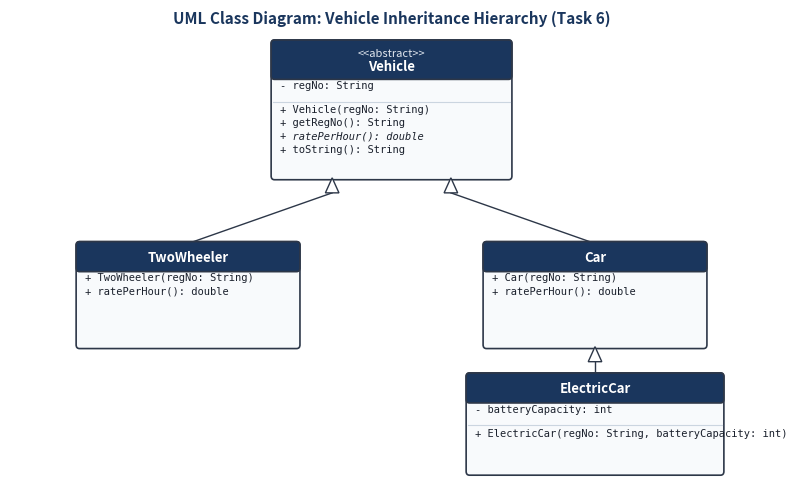
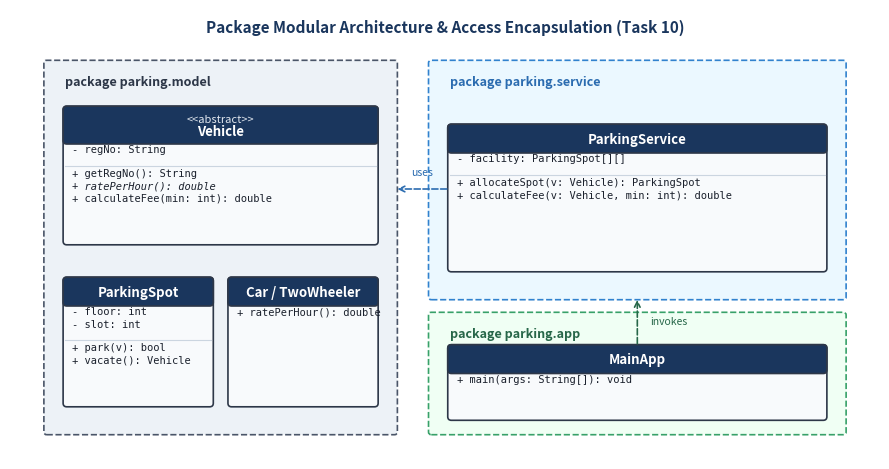
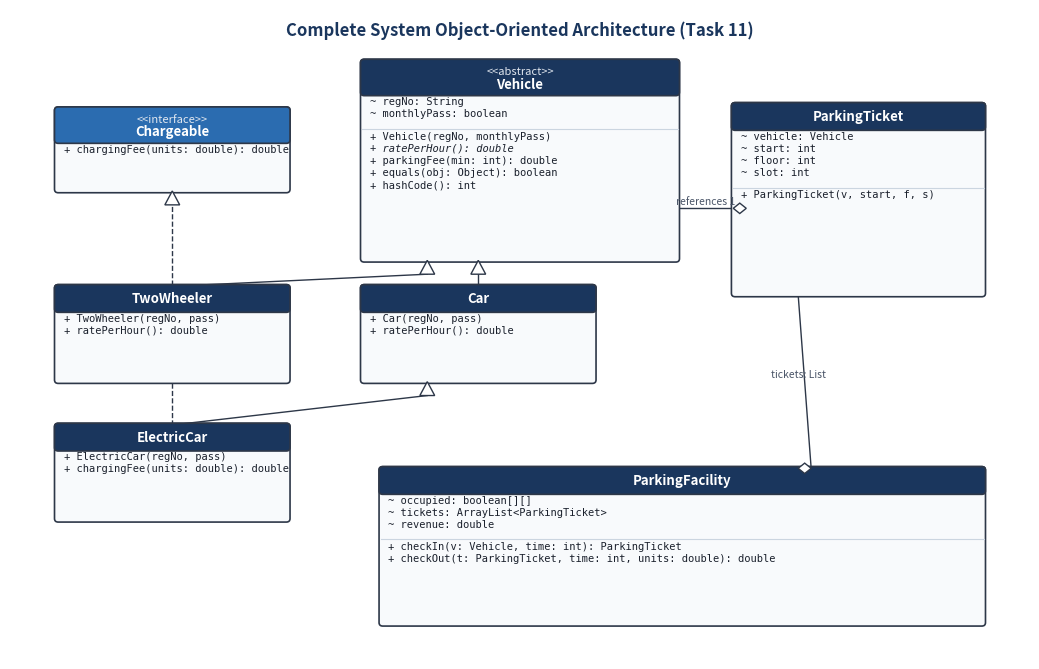
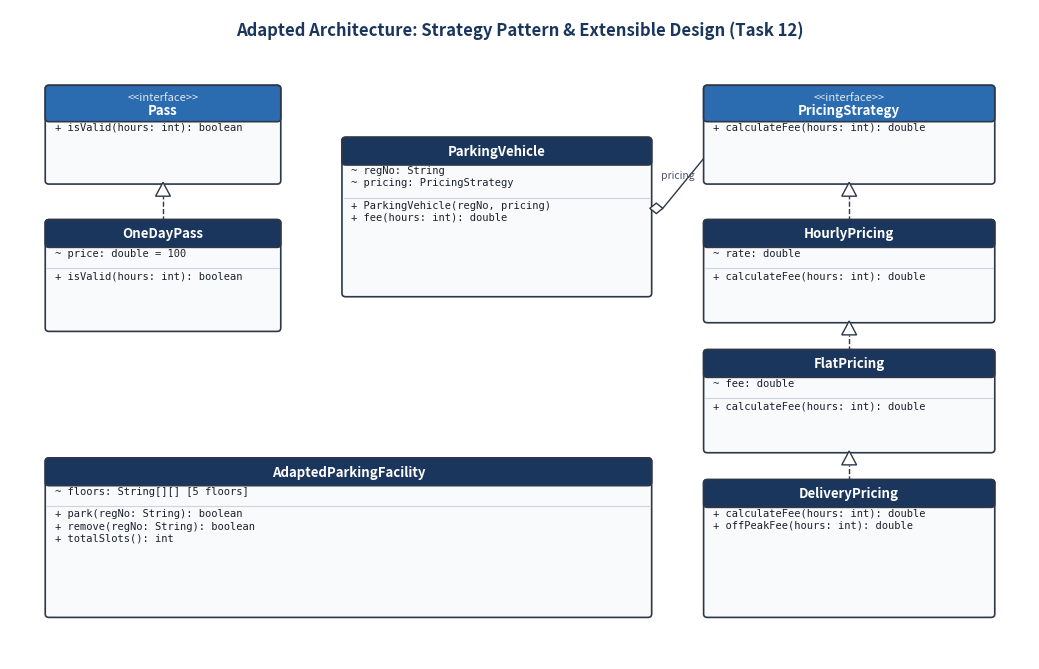
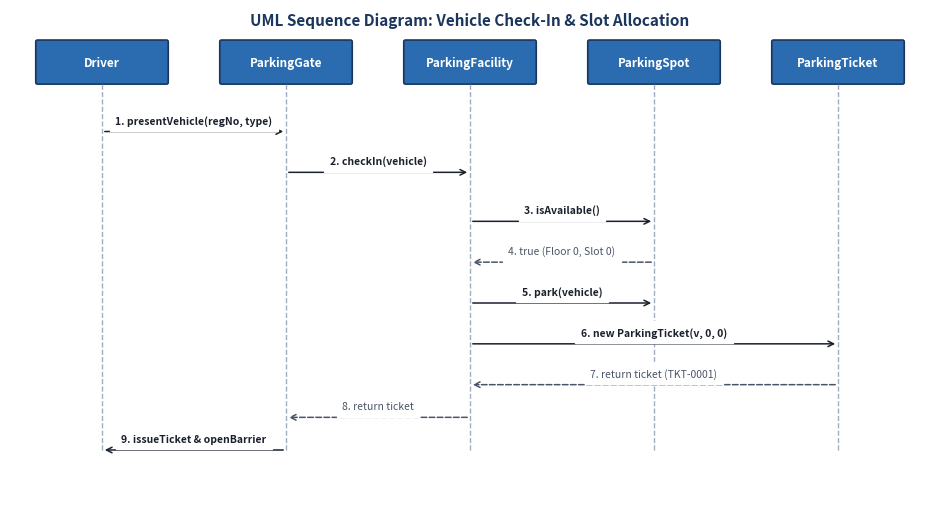

Recreate these plots in Python, in order.
import matplotlib.pyplot as plt
import matplotlib.patches as patches
from matplotlib.patches import FancyBboxPatch, Polygon
import os

os.makedirs("D:/Data/Development/College/Java/Assessment-1/diagrams", exist_ok=True)

def draw_uml_box(ax, x, y, w, h, title, stereotype="", attrs=None, methods=None, header_bg="#1A365D", body_bg="#F8FAFC"):
    # Header height
    h_header = 0.38 if stereotype else 0.28
    
    # Outer box (body)
    body = FancyBboxPatch((x, y), w, h, boxstyle="round,pad=0.02,rounding_size=0.04",
                          linewidth=1.2, edgecolor="#2D3748", facecolor=body_bg, zorder=2)
    ax.add_patch(body)
    
    # Header clip
    header = FancyBboxPatch((x, y + h - h_header), w, h_header, boxstyle="round,pad=0.02,rounding_size=0.04",
                            linewidth=1.2, edgecolor="#2D3748", facecolor=header_bg, zorder=3)
    ax.add_patch(header)
    
    # Title & Stereotype text
    if stereotype:
        ax.text(x + w/2, y + h - 0.12, f"<<{stereotype}>>", color="#E2E8F0", fontsize=8,
                ha="center", va="center", style="italic", zorder=4, weight="normal")
        ax.text(x + w/2, y + h - 0.26, title, color="#FFFFFF", fontsize=9.5,
                ha="center", va="center", weight="bold", zorder=4)
    else:
        ax.text(x + w/2, y + h - h_header/2, title, color="#FFFFFF", fontsize=9.5,
                ha="center", va="center", weight="bold", zorder=4)
        
    curr_y = y + h - h_header - 0.08
    
    # Attributes
    if attrs:
        for attr in attrs:
            ax.text(x + 0.08, curr_y, attr, color="#1A202C", fontsize=7.5,
                    ha="left", va="center", zorder=4, family="monospace")
            curr_y -= 0.14
        # Divider line between attrs and methods
        curr_y -= 0.04
        ax.plot([x, x + w], [curr_y, curr_y], color="#CBD5E0", lw=0.8, zorder=3)
        curr_y -= 0.08
    
    # Methods
    if methods:
        for method in methods:
            is_abstract = method.endswith("*") or "*" in method
            clean_m = method.replace("*", "")
            ax.text(x + 0.08, curr_y, clean_m, color="#1A202C", fontsize=7.5,
                    ha="left", va="center", zorder=4, family="monospace",
                    style="italic" if is_abstract else "normal")
            curr_y -= 0.14

def draw_inheritance_arrow(ax, x1, y1, x2, y2, dashed=False):
    # Line from (x1, y1) to (x2, y2 - 0.15)
    lw = 1.0
    ls = "--" if dashed else "-"
    ax.plot([x1, x2], [y1, y2 - 0.16], color="#2D3748", lw=lw, linestyle=ls, zorder=1)
    
    # Closed triangle pointing up at (x2, y2)
    tri = Polygon([[x2, y2], [x2 - 0.08, y2 - 0.16], [x2 + 0.08, y2 - 0.16]],
                  closed=True, facecolor="#FFFFFF", edgecolor="#2D3748", lw=1.0, zorder=5)
    ax.add_patch(tri)

def draw_aggregation_arrow(ax, x1, y1, x2, y2, composition=False, label=""):
    lw = 1.0
    ax.plot([x1 + 0.14, x2], [y1, y2], color="#2D3748", lw=lw, zorder=1)
    
    # Diamond at (x1, y1)
    d_color = "#1A202C" if composition else "#FFFFFF"
    dia = Polygon([[x1, y1], [x1 + 0.07, y1 + 0.06], [x1 + 0.14, y1], [x1 + 0.07, y1 - 0.06]],
                  closed=True, facecolor=d_color, edgecolor="#2D3748", lw=1.0, zorder=5)
    ax.add_patch(dia)
    if label:
        ax.text((x1 + x2)/2, (y1 + y2)/2 + 0.05, label, fontsize=7.5, color="#4A5568", ha="center")

# ==============================================================================
# Diagram 1: Task 6 - Inheritance Hierarchy
# ==============================================================================
fig, ax = plt.subplots(figsize=(8.5, 5.0), dpi=300)
ax.set_xlim(0, 9)
ax.set_ylim(0, 5)
ax.axis("off")

draw_uml_box(ax, 3.1, 3.2, 2.8, 1.45, "Vehicle", stereotype="abstract",
             attrs=["- regNo: String"],
             methods=["+ Vehicle(regNo: String)", "+ getRegNo(): String", "+ ratePerHour()*: double", "+ toString(): String"])

draw_uml_box(ax, 0.8, 1.4, 2.6, 1.1, "TwoWheeler",
             attrs=[],
             methods=["+ TwoWheeler(regNo: String)", "+ ratePerHour(): double"])

draw_uml_box(ax, 5.6, 1.4, 2.6, 1.1, "Car",
             attrs=[],
             methods=["+ Car(regNo: String)", "+ ratePerHour(): double"])

draw_uml_box(ax, 5.4, 0.05, 3.0, 1.05, "ElectricCar",
             attrs=["- batteryCapacity: int"],
             methods=["+ ElectricCar(regNo: String, batteryCapacity: int)"])

# Connections
draw_inheritance_arrow(ax, 2.1, 2.5, 3.8, 3.2) # TwoWheeler -> Vehicle
draw_inheritance_arrow(ax, 6.9, 2.5, 5.2, 3.2) # Car -> Vehicle
draw_inheritance_arrow(ax, 6.9, 1.1, 6.9, 1.4) # ElectricCar -> Car

ax.text(4.5, 4.85, "UML Class Diagram: Vehicle Inheritance Hierarchy (Task 6)",
        fontsize=11, weight="bold", color="#1A365D", ha="center")

plt.tight_layout()
fig.savefig("D:/Data/Development/College/Java/Assessment-1/diagrams/task06_inheritance.png", bbox_inches="tight")
plt.close(fig)

# ==============================================================================
# Diagram 2: Task 10 - Package Modular Architecture
# ==============================================================================
fig, ax = plt.subplots(figsize=(9.0, 4.8), dpi=300)
ax.set_xlim(0, 9.5)
ax.set_ylim(0, 5)
ax.axis("off")

# Package parking.model
pkg_model = FancyBboxPatch((0.4, 0.3), 3.8, 4.1, boxstyle="round,pad=0.03",
                           fc="#EDF2F7", ec="#4A5568", lw=1.2, ls="--")
ax.add_patch(pkg_model)
ax.text(0.6, 4.15, "package parking.model", weight="bold", fontsize=9, color="#2D3748")

draw_uml_box(ax, 0.6, 2.4, 3.4, 1.5, "Vehicle", stereotype="abstract",
             attrs=["- regNo: String"], methods=["+ getRegNo(): String", "+ ratePerHour()*: double", "+ calculateFee(min: int): double"])
draw_uml_box(ax, 0.6, 0.6, 1.6, 1.4, "ParkingSpot",
             attrs=["- floor: int", "- slot: int"], methods=["+ park(v): bool", "+ vacate(): Vehicle"])
draw_uml_box(ax, 2.4, 0.6, 1.6, 1.4, "Car / TwoWheeler",
             attrs=[], methods=["+ ratePerHour(): double"])

# Package parking.service
pkg_service = FancyBboxPatch((4.6, 1.8), 4.5, 2.6, boxstyle="round,pad=0.03",
                             fc="#EBF8FF", ec="#3182CE", lw=1.2, ls="--")
ax.add_patch(pkg_service)
ax.text(4.8, 4.15, "package parking.service", weight="bold", fontsize=9, color="#2B6CB0")

draw_uml_box(ax, 4.8, 2.1, 4.1, 1.6, "ParkingService",
             attrs=["- facility: ParkingSpot[][]"],
             methods=["+ allocateSpot(v: Vehicle): ParkingSpot",
                      "+ calculateFee(v: Vehicle, min: int): double"])

# Package parking.app
pkg_app = FancyBboxPatch((4.6, 0.3), 4.5, 1.3, boxstyle="round,pad=0.03",
                         fc="#F0FFF4", ec="#38A169", lw=1.2, ls="--")
ax.add_patch(pkg_app)
ax.text(4.8, 1.35, "package parking.app", weight="bold", fontsize=9, color="#276749")

draw_uml_box(ax, 4.8, 0.45, 4.1, 0.8, "MainApp",
             attrs=[], methods=["+ main(args: String[]): void"])

# Inter-package dependency arrows
ax.annotate("", xy=(4.2, 3.0), xytext=(4.8, 3.0),
            arrowprops=dict(arrowstyle="->", lw=1.2, color="#2B6CB0", ls="--"))
ax.text(4.5, 3.15, "uses", fontsize=7.5, color="#2B6CB0", ha="center")

ax.annotate("", xy=(6.85, 1.8), xytext=(6.85, 1.25),
            arrowprops=dict(arrowstyle="->", lw=1.2, color="#276749", ls="--"))
ax.text(7.2, 1.5, "invokes", fontsize=7.5, color="#276749", ha="center")

ax.text(4.75, 4.75, "Package Modular Architecture & Access Encapsulation (Task 10)",
        fontsize=11, weight="bold", color="#1A365D", ha="center")

plt.tight_layout()
fig.savefig("D:/Data/Development/College/Java/Assessment-1/diagrams/task10_packages.png", bbox_inches="tight")
plt.close(fig)

# ==============================================================================
# Diagram 3: Task 11 - Core Integrated System Class Diagram
# ==============================================================================
fig, ax = plt.subplots(figsize=(10.5, 6.8), dpi=300)
ax.set_xlim(0, 11)
ax.set_ylim(0, 7.5)
ax.axis("off")

# Chargeable Interface
draw_uml_box(ax, 0.5, 5.4, 2.5, 0.95, "Chargeable", stereotype="interface",
             attrs=[], methods=["+ chargingFee(units: double): double"], header_bg="#2B6CB0")

# Abstract Vehicle
draw_uml_box(ax, 3.8, 4.6, 3.4, 2.3, "Vehicle", stereotype="abstract",
             attrs=["~ regNo: String", "~ monthlyPass: boolean"],
             methods=["+ Vehicle(regNo, monthlyPass)",
                      "+ ratePerHour()*: double", "+ parkingFee(min: int): double",
                      "+ equals(obj: Object): boolean", "+ hashCode(): int"])

# Subclasses
draw_uml_box(ax, 0.5, 3.2, 2.5, 1.1, "TwoWheeler",
             attrs=[], methods=["+ TwoWheeler(regNo, pass)", "+ ratePerHour(): double"])

draw_uml_box(ax, 3.8, 3.2, 2.5, 1.1, "Car",
             attrs=[], methods=["+ Car(regNo, pass)", "+ ratePerHour(): double"])

draw_uml_box(ax, 0.5, 1.6, 2.5, 1.1, "ElectricCar",
             attrs=[], methods=["+ ElectricCar(regNo, pass)", "+ chargingFee(units: double): double"])

# ParkingTicket
draw_uml_box(ax, 7.8, 4.2, 2.7, 2.2, "ParkingTicket",
             attrs=["~ vehicle: Vehicle", "~ start: int", "~ floor: int", "~ slot: int"],
             methods=["+ ParkingTicket(v, start, f, s)"])

# ParkingFacility
draw_uml_box(ax, 4.0, 0.4, 6.5, 1.8, "ParkingFacility",
             attrs=["~ occupied: boolean[][]", "~ tickets: ArrayList<ParkingTicket>", "~ revenue: double"],
             methods=["+ checkIn(v: Vehicle, time: int): ParkingTicket",
                      "+ checkOut(t: ParkingTicket, time: int, units: double): double"])

# Arrows
draw_inheritance_arrow(ax, 1.75, 4.3, 4.5, 4.6) # TwoWheeler -> Vehicle
draw_inheritance_arrow(ax, 5.05, 4.3, 5.05, 4.6) # Car -> Vehicle
draw_inheritance_arrow(ax, 1.75, 2.7, 4.5, 3.2) # ElectricCar -> Car
draw_inheritance_arrow(ax, 1.75, 2.7, 1.75, 5.4, dashed=True) # ElectricCar ..> Chargeable

draw_aggregation_arrow(ax, 7.8, 5.2, 7.2, 5.2, composition=False, label="references 1") # Ticket -> Vehicle
draw_aggregation_arrow(ax, 8.5, 2.2, 8.5, 4.2, composition=False, label="tickets: List") # Facility -> Ticket

ax.text(5.5, 7.2, "Complete System Object-Oriented Architecture (Task 11)",
        fontsize=12, weight="bold", color="#1A365D", ha="center")

plt.tight_layout()
fig.savefig("D:/Data/Development/College/Java/Assessment-1/diagrams/task11_core_system.png", bbox_inches="tight")
plt.close(fig)

# ==============================================================================
# Diagram 4: Task 12 - Day-4 Adapted Architecture (Strategy Pattern)
# ==============================================================================
fig, ax = plt.subplots(figsize=(10.5, 6.8), dpi=300)
ax.set_xlim(0, 11)
ax.set_ylim(0, 7.5)
ax.axis("off")

# Pass Interface & Impl
draw_uml_box(ax, 0.4, 5.5, 2.5, 1.1, "Pass", stereotype="interface",
             attrs=[], methods=["+ isValid(hours: int): boolean"], header_bg="#2B6CB0")
draw_uml_box(ax, 0.4, 3.8, 2.5, 1.25, "OneDayPass",
             attrs=["~ price: double = 100"],
             methods=["+ isValid(hours: int): boolean"])
draw_inheritance_arrow(ax, 1.65, 5.05, 1.65, 5.5, dashed=True)

# PricingStrategy Interface & Impls
draw_uml_box(ax, 7.5, 5.5, 3.1, 1.1, "PricingStrategy", stereotype="interface",
             attrs=[], methods=["+ calculateFee(hours: int): double"], header_bg="#2B6CB0")

draw_uml_box(ax, 7.5, 3.9, 3.1, 1.15, "HourlyPricing",
             attrs=["~ rate: double"], methods=["+ calculateFee(hours: int): double"])
draw_inheritance_arrow(ax, 9.05, 5.05, 9.05, 5.5, dashed=True)

draw_uml_box(ax, 7.5, 2.4, 3.1, 1.15, "FlatPricing",
             attrs=["~ fee: double"], methods=["+ calculateFee(hours: int): double"])
draw_inheritance_arrow(ax, 9.05, 3.55, 9.05, 3.9, dashed=True)

draw_uml_box(ax, 7.5, 0.5, 3.1, 1.55, "DeliveryPricing",
             attrs=[],
             methods=["+ calculateFee(hours: int): double", "+ offPeakFee(hours: int): double"])
draw_inheritance_arrow(ax, 9.05, 2.05, 9.05, 2.4, dashed=True)

# ParkingVehicle using Strategy
draw_uml_box(ax, 3.6, 4.2, 3.3, 1.8, "ParkingVehicle", stereotype="",
             attrs=["~ regNo: String", "~ pricing: PricingStrategy"],
             methods=["+ ParkingVehicle(regNo, pricing)", "+ fee(hours: int): double"])

# Strategy Association
draw_aggregation_arrow(ax, 6.9, 5.2, 7.5, 5.8, composition=False, label="pricing")

# Adapted Parking Facility
draw_uml_box(ax, 0.4, 0.5, 6.5, 1.8, "AdaptedParkingFacility",
             attrs=["~ floors: String[][] [5 floors]"],
             methods=["+ park(regNo: String): boolean", "+ remove(regNo: String): boolean",
                      "+ totalSlots(): int"])

ax.text(5.5, 7.2, "Adapted Architecture: Strategy Pattern & Extensible Design (Task 12)",
        fontsize=12, weight="bold", color="#1A365D", ha="center")

plt.tight_layout()
fig.savefig("D:/Data/Development/College/Java/Assessment-1/diagrams/task12_adapted_system.png", bbox_inches="tight")
plt.close(fig)

# ==============================================================================
# Diagram 5: Sequence Diagram - Vehicle Check-In & Slot Allocation
# ==============================================================================
fig, ax = plt.subplots(figsize=(9.5, 5.2), dpi=300)
ax.set_xlim(0, 10)
ax.set_ylim(0, 6)
ax.axis("off")

# Lifelines
lifelines = [
    ("Driver", 1.0),
    ("ParkingGate", 3.0),
    ("ParkingFacility", 5.0),
    ("ParkingSpot", 7.0),
    ("ParkingTicket", 9.0)
]

for name, x in lifelines:
    ax.add_patch(FancyBboxPatch((x - 0.7, 5.1), 1.4, 0.5, boxstyle="round,pad=0.02",
                                facecolor="#2B6CB0", edgecolor="#1A365D", lw=1.2))
    ax.text(x, 5.35, name, color="white", weight="bold", fontsize=8.5, ha="center", va="center")
    ax.plot([x, x], [0.6, 5.1], color="#A0AEC0", linestyle="--", lw=1.0, zorder=1)

def draw_seq_msg(ax, x1, x2, y, text, is_reply=False, num=1):
    ls = "--" if is_reply else "-"
    color = "#4A5568" if is_reply else "#1A202C"
    ax.annotate("", xy=(x2, y), xytext=(x1, y),
                arrowprops=dict(arrowstyle="->", lw=1.1, color=color, ls=ls))
    ax.text((x1 + x2)/2, y + 0.1, f"{num}. {text}" if num else text,
            fontsize=7.5, color=color, weight="bold" if not is_reply else "normal",
            ha="center", backgroundcolor="white")

draw_seq_msg(ax, 1.0, 3.0, 4.5, "presentVehicle(regNo, type)", num=1)
draw_seq_msg(ax, 3.0, 5.0, 4.0, "checkIn(vehicle)", num=2)
draw_seq_msg(ax, 5.0, 7.0, 3.4, "isAvailable()", num=3)
draw_seq_msg(ax, 7.0, 5.0, 2.9, "true (Floor 0, Slot 0)", is_reply=True, num=4)
draw_seq_msg(ax, 5.0, 7.0, 2.4, "park(vehicle)", num=5)
draw_seq_msg(ax, 5.0, 9.0, 1.9, "new ParkingTicket(v, 0, 0)", num=6)
draw_seq_msg(ax, 9.0, 5.0, 1.4, "return ticket (TKT-0001)", is_reply=True, num=7)
draw_seq_msg(ax, 5.0, 3.0, 1.0, "return ticket", is_reply=True, num=8)
draw_seq_msg(ax, 3.0, 1.0, 0.6, "issueTicket & openBarrier", num=9)

ax.text(5.0, 5.8, "UML Sequence Diagram: Vehicle Check-In & Slot Allocation",
        fontsize=11, weight="bold", color="#1A365D", ha="center")

plt.tight_layout()
fig.savefig("D:/Data/Development/College/Java/Assessment-1/diagrams/sequence_checkin.png", bbox_inches="tight")
plt.close(fig)

print("All 5 diagrams successfully generated.")
